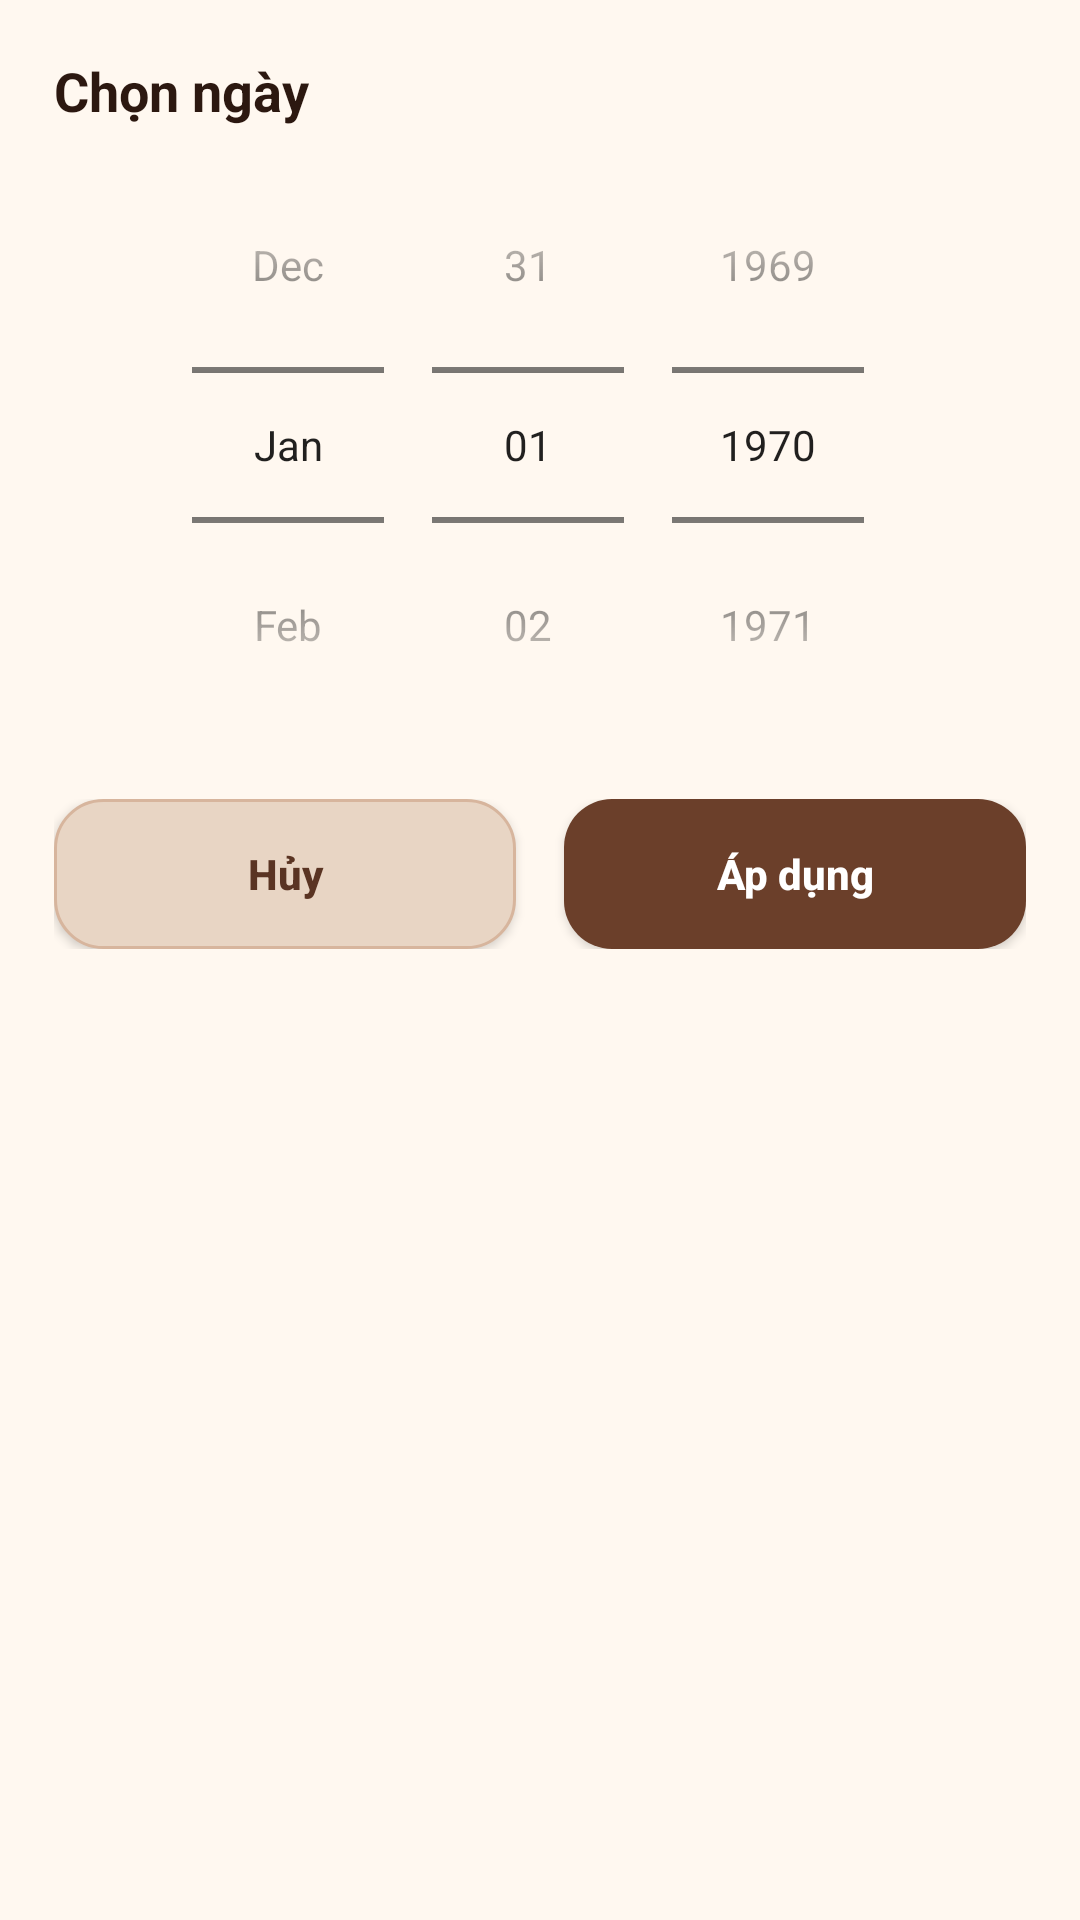

Produce the Android XML layout that renders to this screen, including the resource entries it uses.
<!-- AndroidManifest.xml: application theme Theme.Nhom8_MaKafe -->
<!-- res/layout/dialog_invoice_date_picker.xml -->
<?xml version="1.0" encoding="utf-8"?>
<LinearLayout xmlns:android="http://schemas.android.com/apk/res/android"
    android:layout_width="match_parent"
    android:layout_height="wrap_content"
    android:background="@drawable/bg_auth_dialog_surface"
    android:orientation="vertical"
    android:paddingLeft="18dp"
    android:paddingTop="18dp"
    android:paddingRight="18dp"
    android:paddingBottom="18dp">

    <TextView
        android:layout_width="wrap_content"
        android:layout_height="wrap_content"
        android:text="Ch&#7885;n ng&#224;y"
        android:textColor="@color/coffee_950"
        android:textSize="18sp"
        android:textStyle="bold" />

    <DatePicker
        android:id="@+id/date_picker"
        android:layout_width="match_parent"
        android:layout_height="wrap_content"
        android:calendarViewShown="false"
        android:datePickerMode="spinner" />

    <LinearLayout
        android:layout_width="match_parent"
        android:layout_height="wrap_content"
        android:layout_marginTop="12dp"
        android:baselineAligned="false"
        android:orientation="horizontal">

        <androidx.appcompat.widget.AppCompatButton
            android:id="@+id/button_cancel_date"
            android:layout_width="0dp"
            android:layout_height="50dp"
            android:layout_marginEnd="8dp"
            android:layout_weight="1"
            android:background="@drawable/bg_invoice_date_picker_cancel"
            android:gravity="center"
            android:maxLines="1"
            android:minHeight="50dp"
            android:paddingLeft="12dp"
            android:paddingTop="0dp"
            android:paddingRight="12dp"
            android:paddingBottom="0dp"
            android:singleLine="true"
            android:text="H&#7911;y"
            android:textAllCaps="false"
            android:textColor="@color/coffee_800"
            android:textSize="14sp"
            android:textStyle="bold" />

        <androidx.appcompat.widget.AppCompatButton
            android:id="@+id/button_confirm_date"
            android:layout_width="0dp"
            android:layout_height="50dp"
            android:layout_marginStart="8dp"
            android:layout_weight="1"
            android:background="@drawable/bg_invoice_date_picker_confirm"
            android:gravity="center"
            android:maxLines="1"
            android:minHeight="50dp"
            android:paddingLeft="12dp"
            android:paddingTop="0dp"
            android:paddingRight="12dp"
            android:paddingBottom="0dp"
            android:singleLine="true"
            android:text="&#193;p d&#7909;ng"
            android:textAllCaps="false"
            android:textColor="@color/white"
            android:textSize="14sp"
            android:textStyle="bold" />
    </LinearLayout>

</LinearLayout>
<!-- resources referenced by this layout -->
<resources>
  <color name="coffee_800">#5A3423</color>
  <color name="coffee_950">#2C1810</color>
  <color name="white">#FFFFFF</color>
  <!-- drawable bg_invoice_date_picker_cancel (drawable) -->
  <?xml version="1.0" encoding="utf-8"?>
  <shape xmlns:android="http://schemas.android.com/apk/res/android">
      <solid android:color="@color/coffee_200" />
      <stroke
          android:width="1dp"
          android:color="@color/coffee_300" />
      <corners android:radius="16dp" />
  </shape>
  <!-- drawable bg_invoice_date_picker_confirm (drawable) -->
  <?xml version="1.0" encoding="utf-8"?>
  <shape xmlns:android="http://schemas.android.com/apk/res/android">
      <solid android:color="@color/coffee_700" />
      <corners android:radius="16dp" />
  </shape>
  <style name="Theme.Nhom8_MaKafe" parent="Theme.MaterialComponents.DayNight.NoActionBar">
          <item name="colorPrimary">@color/coffee_700</item>
          <item name="colorPrimaryVariant">@color/coffee_900</item>
          <item name="colorOnPrimary">@color/white</item>
          <item name="colorSecondary">@color/accent_gold</item>
          <item name="colorSecondaryVariant">@color/coffee_400</item>
          <item name="colorOnSecondary">@color/coffee_950</item>
          <item name="colorSurface">@color/coffee_50</item>
          <item name="colorOnSurface">@color/coffee_950</item>
          <item name="android:colorBackground">@color/coffee_50</item>
          <item name="android:statusBarColor">@android:color/transparent</item>
          <item name="android:windowLightStatusBar" tools:targetApi="23">true</item>
          <item name="android:navigationBarColor">@color/white</item>
          <item name="android:windowBackground">@color/coffee_50</item>
          <item name="materialButtonStyle">@style/Widget.MayKafe.Button</item>
          <item name="textInputStyle">@style/Widget.MayKafe.TextInputLayout</item>
      </style>
  <color name="coffee_200">#E8D5C4</color>
  <color name="coffee_300">#D7B59D</color>
  <color name="coffee_700">#6B3F2A</color>
  <color name="coffee_900">#3D1F0F</color>
  <color name="accent_gold">#F5A623</color>
  <color name="coffee_400">#C8956C</color>
  <color name="coffee_50">#FFF8F0</color>
  <style name="Widget.MayKafe.Button" parent="Widget.MaterialComponents.Button">
          <item name="cornerRadius">18dp</item>
          <item name="android:textAllCaps">false</item>
          <item name="android:insetTop">0dp</item>
          <item name="android:insetBottom">0dp</item>
      </style>
  <style name="Widget.MayKafe.TextInputLayout" parent="Widget.MaterialComponents.TextInputLayout.OutlinedBox">
          <item name="boxBackgroundMode">outline</item>
          <item name="boxCornerRadiusTopStart">18dp</item>
          <item name="boxCornerRadiusTopEnd">18dp</item>
          <item name="boxCornerRadiusBottomStart">18dp</item>
          <item name="boxCornerRadiusBottomEnd">18dp</item>
          <item name="boxStrokeColor">@color/coffee_700</item>
          <item name="hintTextColor">@color/coffee_500</item>
          <item name="placeholderTextColor">@color/coffee_400</item>
      </style>
  <color name="coffee_500">#8B6355</color>
</resources>
